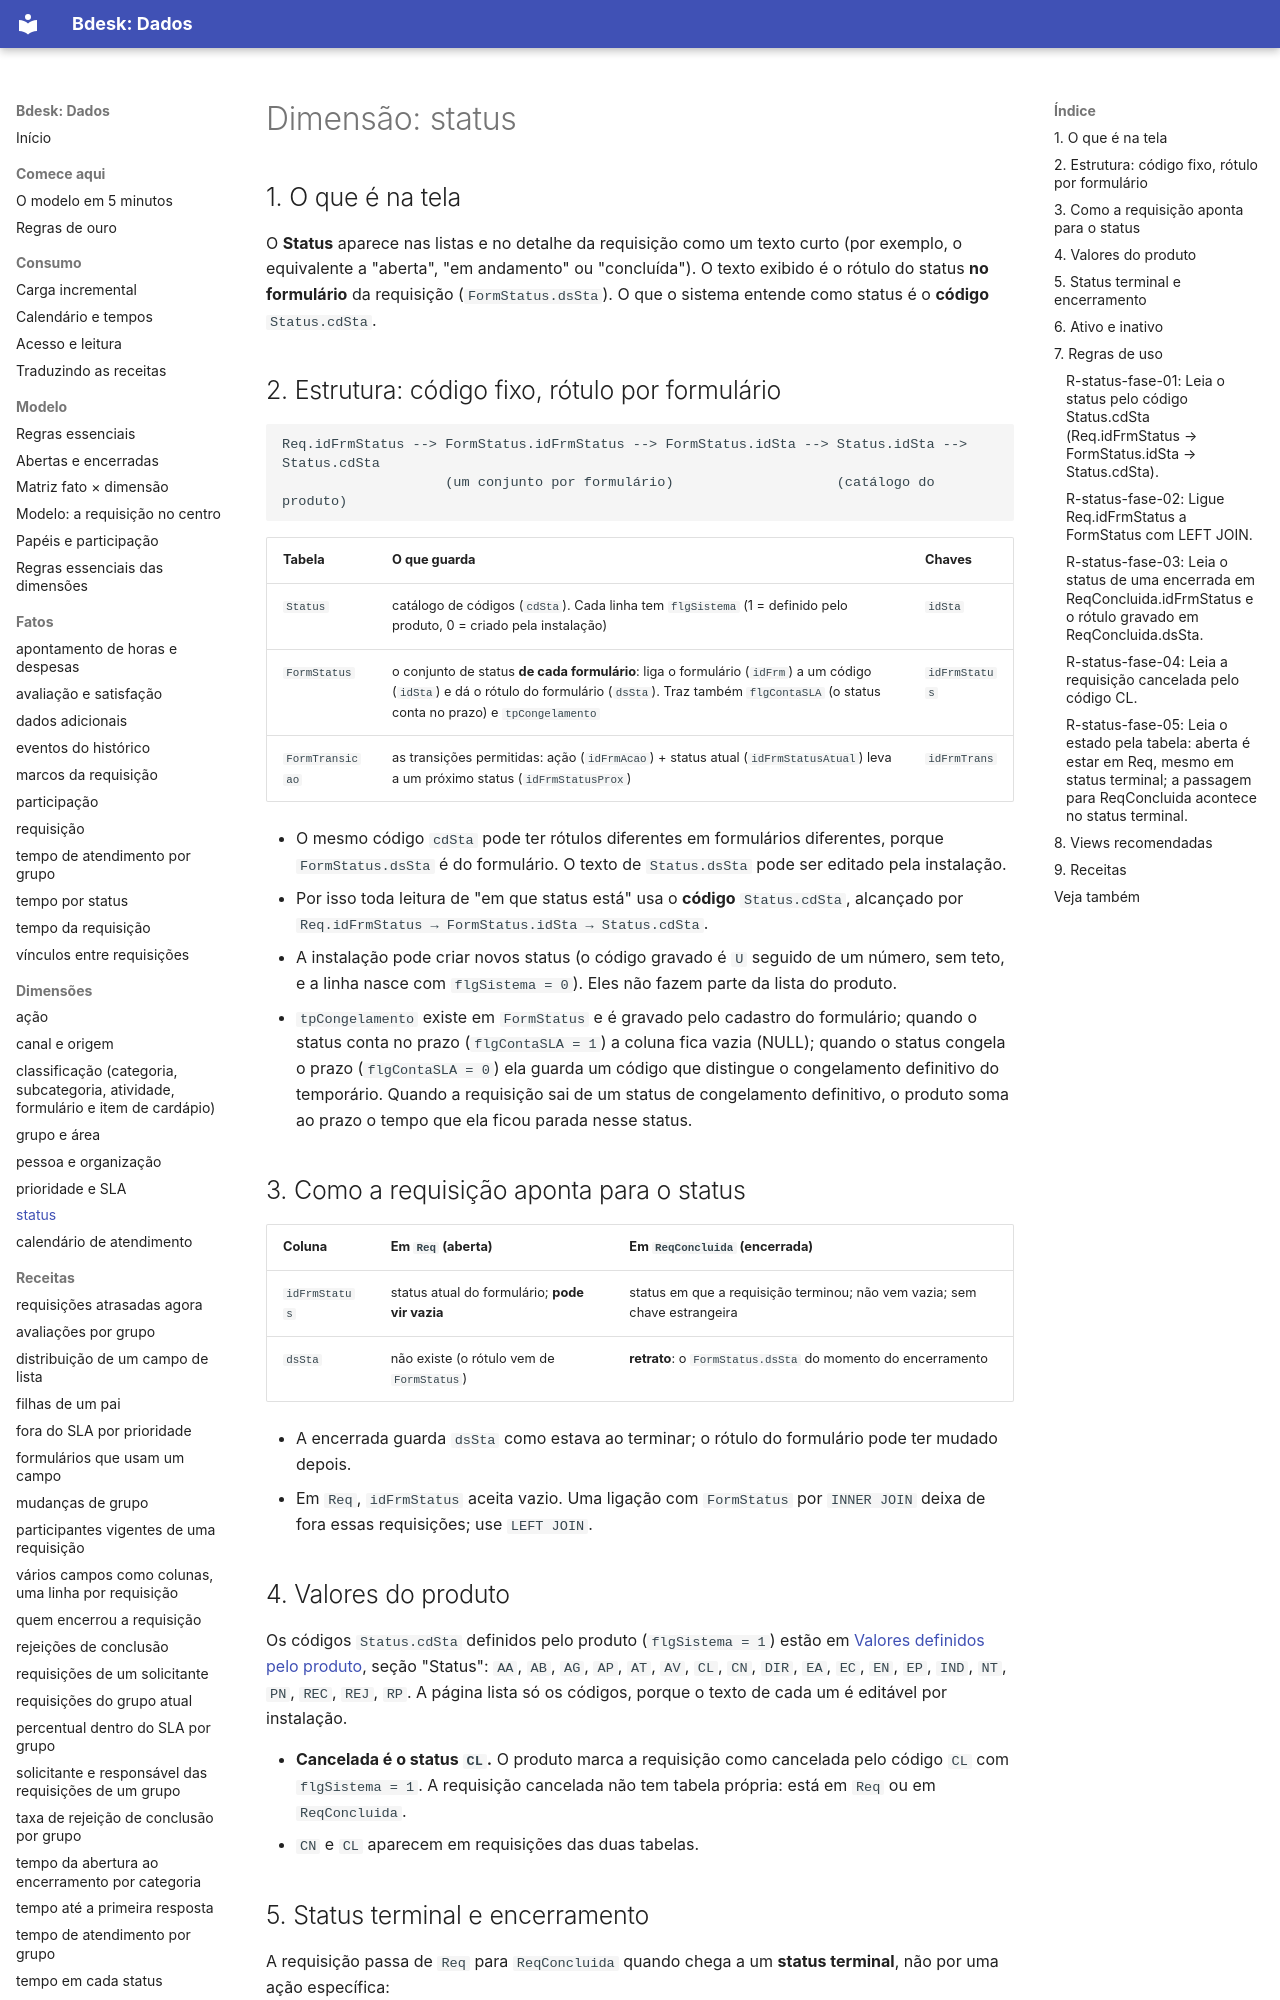

repository: bdeskapp/dados · page: dimensoes/status-fase/index.html · generator: mkdocs

---
gerado: sincronizacao
---
# Dimensão: status


## 1. O que é na tela

O **Status** aparece nas listas e no detalhe da requisição como um texto curto (por exemplo, o equivalente a "aberta", "em andamento" ou "concluída"). O texto exibido é o rótulo do status **no formulário** da requisição (`FormStatus.dsSta`). O que o sistema entende como status é o **código** `Status.cdSta`.

## 2. Estrutura: código fixo, rótulo por formulário

```
Req.idFrmStatus --> FormStatus.idFrmStatus --> FormStatus.idSta --> Status.idSta --> Status.cdSta
                    (um conjunto por formulário)                    (catálogo do produto)
```

| Tabela | O que guarda | Chaves |
|---|---|---|
| `Status` | catálogo de códigos (`cdSta`). Cada linha tem `flgSistema` (1 = definido pelo produto, 0 = criado pela instalação) | `idSta` |
| `FormStatus` | o conjunto de status **de cada formulário**: liga o formulário (`idFrm`) a um código (`idSta`) e dá o rótulo do formulário (`dsSta`). Traz também `flgContaSLA` (o status conta no prazo) e `tpCongelamento` | `idFrmStatus` |
| `FormTransicao` | as transições permitidas: ação (`idFrmAcao`) + status atual (`idFrmStatusAtual`) leva a um próximo status (`idFrmStatusProx`) | `idFrmTrans` |

- O mesmo código `cdSta` pode ter rótulos diferentes em formulários diferentes, porque `FormStatus.dsSta` é do formulário. O texto de `Status.dsSta` pode ser editado pela instalação.
- Por isso toda leitura de "em que status está" usa o **código** `Status.cdSta`, alcançado por `Req.idFrmStatus → FormStatus.idSta → Status.cdSta`.
- A instalação pode criar novos status (o código gravado é `U` seguido de um número, sem teto, e a linha nasce com `flgSistema = 0`). Eles não fazem parte da lista do produto.
- `tpCongelamento` existe em `FormStatus` e é gravado pelo cadastro do formulário; quando o status conta no prazo (`flgContaSLA = 1`) a coluna fica vazia (NULL); quando o status congela o prazo (`flgContaSLA = 0`) ela guarda um código que distingue o congelamento definitivo do temporário. Quando a requisição sai de um status de congelamento definitivo, o produto soma ao prazo o tempo que ela ficou parada nesse status.

## 3. Como a requisição aponta para o status

| Coluna | Em `Req` (aberta) | Em `ReqConcluida` (encerrada) |
|---|---|---|
| `idFrmStatus` | status atual do formulário; **pode vir vazia** | status em que a requisição terminou; não vem vazia; sem chave estrangeira |
| `dsSta` | não existe (o rótulo vem de `FormStatus`) | **retrato**: o `FormStatus.dsSta` do momento do encerramento |

- A encerrada guarda `dsSta` como estava ao terminar; o rótulo do formulário pode ter mudado depois.
- Em `Req`, `idFrmStatus` aceita vazio. Uma ligação com `FormStatus` por `INNER JOIN` deixa de fora essas requisições; use `LEFT JOIN`.

## 4. Valores do produto

Os códigos `Status.cdSta` definidos pelo produto (`flgSistema = 1`) estão em [Valores definidos pelo produto](../dominios-do-produto.md), seção "Status": `AA`, `AB`, `AG`, `AP`, `AT`, `AV`, `CL`, `CN`, `DIR`, `EA`, `EC`, `EN`, `EP`, `IND`, `NT`, `PN`, `REC`, `REJ`, `RP`. A página lista só os códigos, porque o texto de cada um é editável por instalação.

- **Cancelada é o status `CL`.** O produto marca a requisição como cancelada pelo código `CL` com `flgSistema = 1`. A requisição cancelada não tem tabela própria: está em `Req` ou em `ReqConcluida`.
- `CN` e `CL` aparecem em requisições das duas tabelas.
